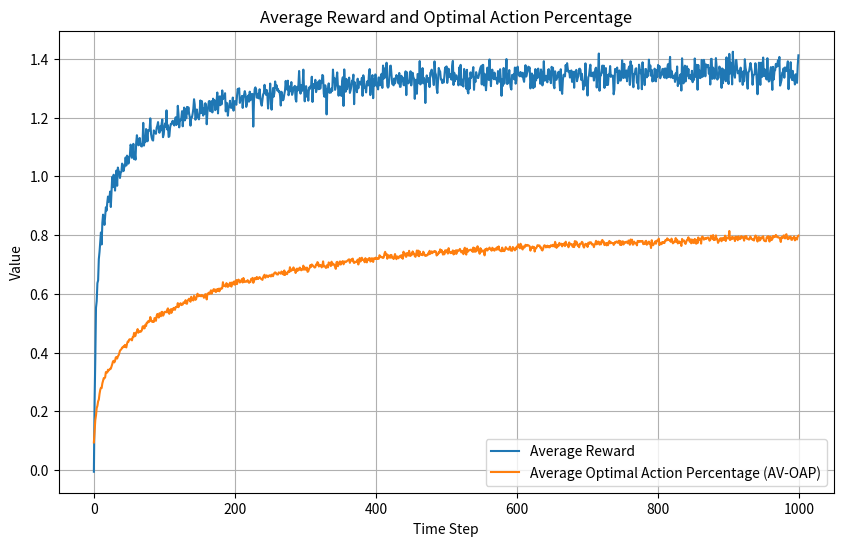

Source code (Python):
import numpy as np

arms = 10
epsilon = 0.1
num_runs = 2000
num_iter = 1000
action_counters = np.zeros(arms)    # for each action, the number of times that the action was chosen
Q_a = np.zeros(arms)                # Action-value estimates
q_star = np.random.normal(size=(arms, num_runs))  # True action values
randomness = np.random.RandomState()              # Random state generator


def setup():
    '''Initializes the true action-value function and sets the seed for each of the num_runs iterations'''
    global Q_a, action_counters, q_star, randomness
    randomness = np.random.RandomState()  # Reset randomness state
    for task in range(num_runs):
        for arm in range(arms):
            q_star[arm, task] = np.random.normal(loc=0.0, scale=1.0)
        randomness.seed(task)  # Setting different seed for each task. A seed enables us to create reproducible streams of random numbers

def reset():
    '''Resets the estimates and the action counter'''
    global Q_a, action_counters
    Q_a.fill(0.0)              # Reset Q_a values
    action_counters.fill(0)    # Reset action counters

def epsilon_greedy_action(epsilon):
    # if np.random.rand() < epsilon: # this is a uniform distribution (incorrect?)
    if np.random.binomial(n=1, p=epsilon):
        return np.random.choice(arms)  # Random action
    else:
        return np.argmax(Q_a)  # Greedy action

def get_reward(a, task_num):
    return q_star[a, task_num] + np.random.normal()  # Reward with noise

def update_estimate(action_idx, reward):
    global Q_a, action_counters
    action_counters[action_idx] += 1
    Q_a[action_idx] += (reward - Q_a[action_idx]) / action_counters[action_idx]  # Eq. 2.3

def arg_max_random_tiebreak(array):
    best_value = array[0]
    best_args = [0]
    for i in range(1, len(array)):
        value = array[i]
        if value < best_value:
            continue
        elif value > best_value:
            best_value = value
            best_args = [i]
        else:
            best_args.append(i)
    return np.random.choice(best_args), best_value

def runs(num_runs=num_runs, num_iter=num_iter, epsilon=0):
    average_reward = np.zeros(num_iter)
    av_oap = np.zeros(num_iter)
    
    for run in range(num_runs):
        optimal_action = np.argmax(q_star[:, run])
        reset()
        
        for t in range(num_iter):
            action_idx = epsilon_greedy_action(epsilon)
            reward = get_reward(action_idx, run)
            update_estimate(action_idx, reward)
            
            average_reward[t] += reward
            if action_idx == optimal_action:
                av_oap[t] += 1
    
    # Normalize the results
    average_reward /= num_runs
    av_oap /= num_runs
    
    return average_reward, av_oap


setup()
average_reward, av_oap = runs(num_runs=num_runs, num_iter=num_iter, epsilon=0.1)

# Plot the results
import matplotlib.pyplot as plt

plt.figure(figsize=(10, 6))
plt.plot(average_reward, label='Average Reward')
plt.plot(av_oap, label='Average Optimal Action Percentage (AV-OAP)')
plt.xlabel('Time Step')
plt.ylabel('Value')
plt.title('Average Reward and Optimal Action Percentage')
plt.legend()
plt.grid(True)
plt.show()
